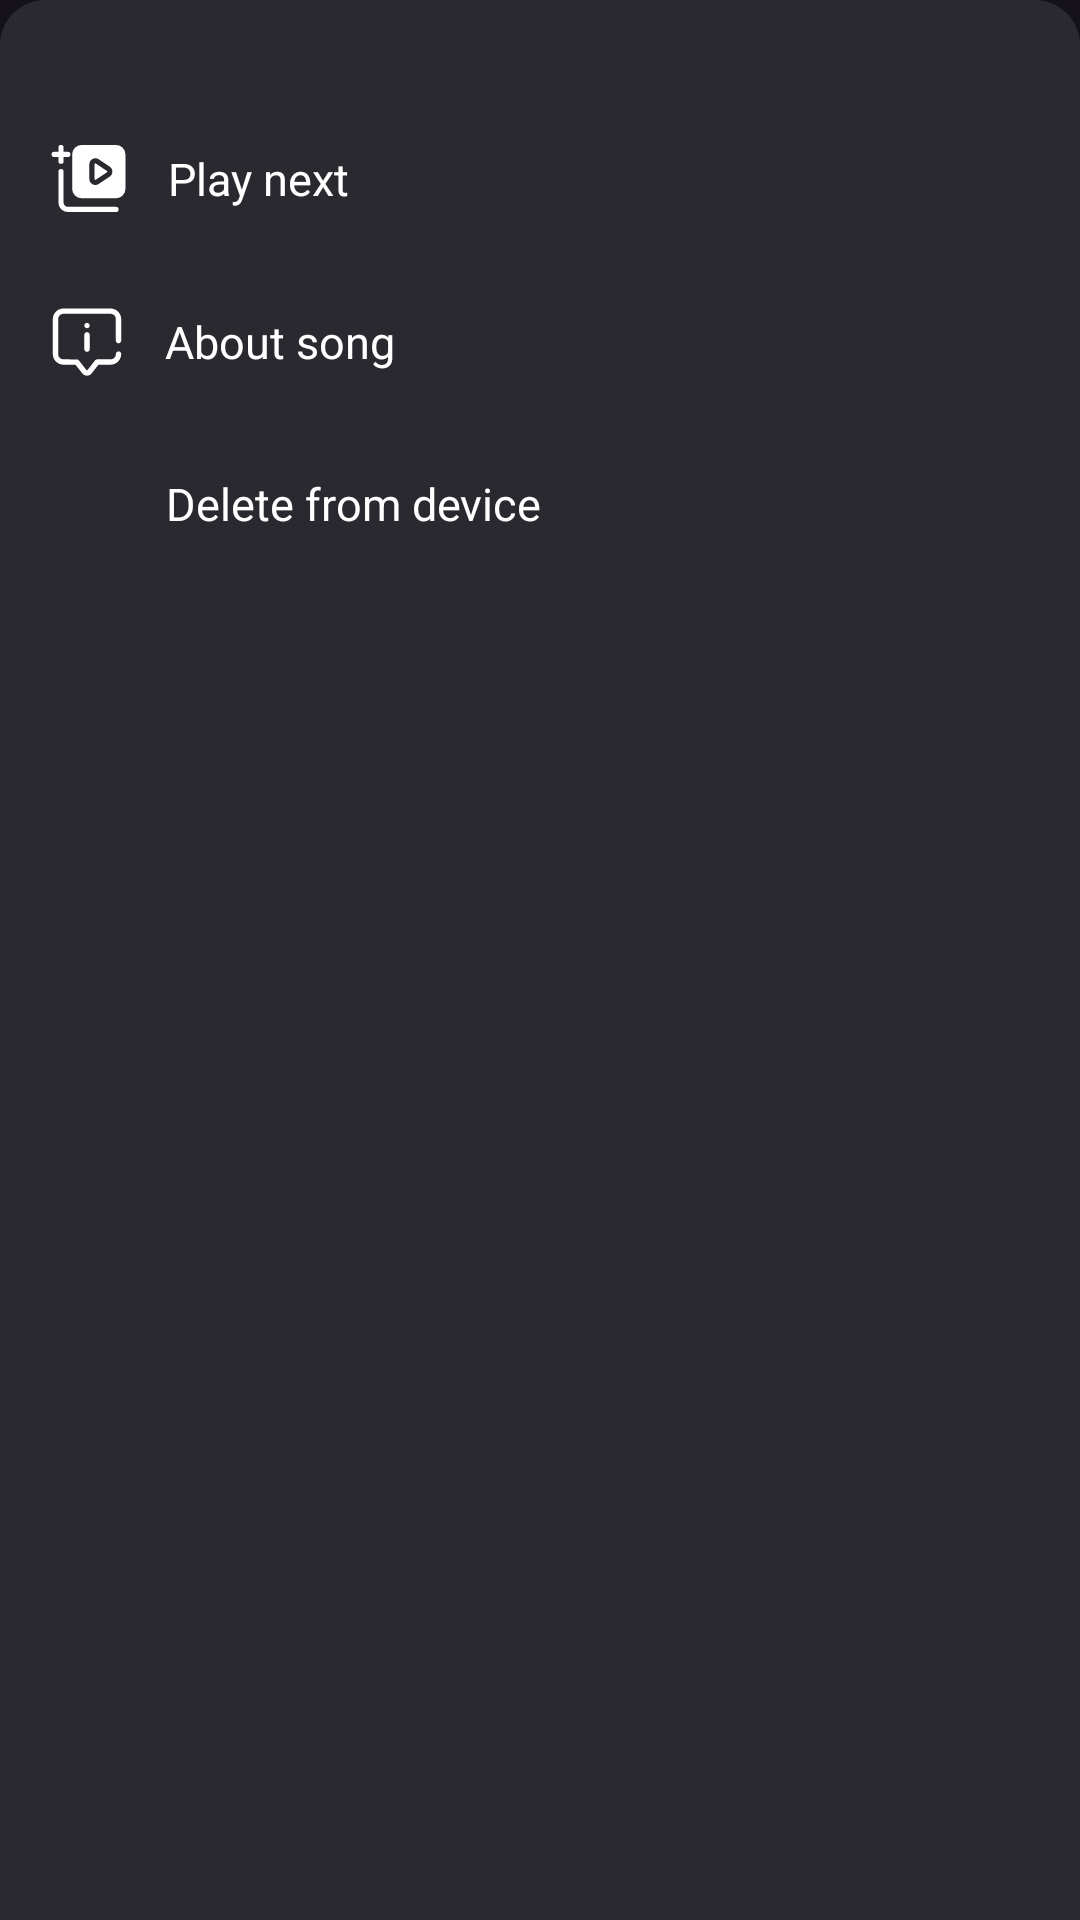

Android layout source for this screen:
<!-- AndroidManifest.xml: application theme Base.Theme.MusicPlayer -->
<!-- res/layout/bottom_sheet_layout_of_more_in_music_fragment.xml -->
<?xml version="1.0" encoding="utf-8"?>
<RelativeLayout xmlns:android="http://schemas.android.com/apk/res/android"
    xmlns:app="http://schemas.android.com/apk/res-auto"
    android:id="@+id/bottomSheetLayoutOfMore_inMusicFragment_container"
    android:layout_width="match_parent"
    android:layout_height="wrap_content"
    android:background="@drawable/bottom_sheet_background">

    <LinearLayout
        android:layout_width="match_parent"
        android:layout_height="wrap_content"
        android:orientation="vertical">

        <ImageView
            android:layout_width="40dp"
            android:layout_height="32dp"
            android:layout_gravity="center_horizontal"
            android:src="@drawable/bar_bottom_sheet_icon" />

        <LinearLayout
            android:id="@+id/bottomSheetLayoutOfMore_inMusicFragment_addToPlayNext_buttonId"
            android:layout_width="match_parent"
            android:layout_height="match_parent"
            android:background="?android:attr/selectableItemBackground"
            android:clickable="true"
            android:focusable="true"
            android:orientation="horizontal">

            <ImageView
                android:layout_width="25dp"
                android:layout_height="25dp"
                android:layout_gravity="center"
                android:layout_marginLeft="17dp"
                android:layout_marginTop="15dp"
                android:layout_marginRight="8dp"
                android:layout_marginBottom="15dp"
                android:src="@drawable/play_next_icon2" />

            <TextView
                android:layout_width="wrap_content"
                android:layout_height="wrap_content"
                android:layout_gravity="center"
                android:layout_marginLeft="6dp"
                android:layout_marginRight="6dp"
                android:gravity="center"
                android:text="@string/bottomSheetLayoutOfMore_inMusicFragment_playNext"
                android:textColor="@color/white"
                android:textSize="15dp" />
        </LinearLayout>

        <LinearLayout
            android:id="@+id/bottomSheetLayoutOfMore_inMusicFragment_aboutSong_buttonId"
            android:layout_width="match_parent"
            android:layout_height="match_parent"
            android:background="?android:attr/selectableItemBackground"
            android:clickable="true"
            android:focusable="true"
            android:orientation="horizontal">

            <ImageView
                android:layout_width="24dp"
                android:layout_height="24dp"
                android:layout_gravity="center"
                android:layout_marginLeft="17dp"
                android:layout_marginTop="15dp"
                android:layout_marginRight="8dp"
                android:layout_marginBottom="15dp"
                android:src="@drawable/about_icon" />

            <TextView
                android:layout_width="wrap_content"
                android:layout_height="wrap_content"
                android:layout_gravity="center"
                android:layout_marginLeft="6dp"
                android:layout_marginRight="6dp"
                android:gravity="center"
                android:text="@string/bottomSheetLayoutOfMore_inMusicFragment_aboutSong"
                android:textColor="@color/white"
                android:textSize="15dp" />
        </LinearLayout>

        <LinearLayout
            android:id="@+id/bottomSheetLayoutOfMore_inMusicFragment_deleteSong_buttonId"
            android:layout_width="match_parent"
            android:layout_height="match_parent"
            android:layout_marginBottom="15dp"
            android:background="?android:attr/selectableItemBackground"
            android:clickable="true"
            android:focusable="true"
            android:orientation="horizontal">

            <ImageView
                android:layout_width="24dp"
                android:layout_height="24dp"
                android:layout_gravity="center"
                android:layout_marginLeft="17dp"
                android:layout_marginTop="15dp"
                android:layout_marginRight="8dp"
                android:layout_marginBottom="15dp"
                android:src="@drawable/delete_icon" />

            <TextView
                android:id="@+id/bottomSheetLayoutOfMore_inMusicFragment_deleteTxtVId"
                android:layout_width="wrap_content"
                android:layout_height="wrap_content"
                android:layout_gravity="center"
                android:layout_marginLeft="6dp"
                android:layout_marginRight="6dp"
                android:gravity="center"
                android:text="@string/bottomSheetLayoutOfMore_inMusicFragment_Delete_from_device"
                android:textColor="@color/white"
                android:textSize="15dp" />
        </LinearLayout>
    </LinearLayout>

</RelativeLayout>
<!-- resources referenced by this layout -->
<resources>
  <color name="white">#FFFFFFFF</color>
  <!-- drawable about_icon (drawable) -->
  <vector xmlns:android="http://schemas.android.com/apk/res/android"
      android:width="512dp"
      android:height="512dp"
      android:viewportWidth="512"
      android:viewportHeight="512">
    <path
        android:pathData="M255.84,495.42c-13.1,0 -25.23,-5.91 -33.31,-16.24l-48.58,-61.61L88.79,417.52C46.89,417.52 12.8,383.43 12.8,341.52L12.8,93.57C12.8,51.67 46.89,17.58 88.8,17.58l334.4,0c41.91,0 76,34.09 76,76l0,152.95c0,10.49 -8.51,19 -19,19s-19,-8.51 -19,-19L461.2,93.57c0,-20.95 -17.05,-38 -38,-38L88.8,55.58c-20.95,0 -38,17.05 -38,38l0,247.95c0,20.95 17.05,38 38,38l94.38,0.06a19,19 0,0 1,14.91 7.24l54.33,68.9c1.11,1.42 2.46,1.71 3.43,1.71l0.02,0c0.96,-0 2.32,-0.3 3.38,-1.67 0.03,-0.04 0.07,-0.09 0.1,-0.13l53.89,-68.81A19,19 0,0 1,328.2 379.52l95,0c20.96,0 38,-17.05 38,-38 0,-10.49 8.51,-19 19,-19s19,8.51 19,19c0,41.91 -34.09,76 -76,76l-85.75,0l-48.15,61.47c-8.03,10.39 -20.16,16.38 -33.29,16.43l-0.17,0zM275,307.33L275,204.72c0,-10.49 -8.51,-19 -19,-19s-19,8.51 -19,19l0,102.6c0,10.49 8.51,19 19,19s19,-8.51 19,-19zM256,120.18c-10.49,0 -19,8.51 -19,19s8.51,19 19,19 19,-8.51 19,-19 -8.51,-19 -19,-19zM256,120.18"
        android:fillColor="@color/white"/>
  </vector>
  <!-- drawable bottom_sheet_background (drawable) -->
  <?xml version="1.0" encoding="utf-8"?>
  <shape xmlns:android="http://schemas.android.com/apk/res/android"
      android:shape="rectangle">
  
      <solid android:color="@color/color_of_dialog"/>
      <corners android:topLeftRadius="15sp"
          android:topRightRadius="15sp"/>
  
  </shape>
  <string name="bottomSheetLayoutOfMore_inMusicFragment_Delete_from_device">Delete from device</string>
  <string name="bottomSheetLayoutOfMore_inMusicFragment_aboutSong">About song</string>
  <string name="bottomSheetLayoutOfMore_inMusicFragment_playNext">Play next</string>
  <style name="Base.Theme.MusicPlayer" parent="Theme.Material3.Dark.NoActionBar">
          
          <item name="colorPrimary">@color/redColor_ofApp</item>
          <item name="colorPrimaryVariant">@color/redLightColor_ofApp</item>
          <item name="colorOnPrimary">@color/black</item>
          
          <item name="colorOnSecondary">@color/black</item>
          
          <item name="android:statusBarColor">@color/redColor_ofApp</item>
          
          <item name="android:navigationBarColor">@color/dark_primaryColor_ofApp</item>
      </style>
  <color name="color_of_dialog">#2A292F</color>
  <color name="redColor_ofApp">#D32D53</color>
  <color name="redLightColor_ofApp">#AE2B49</color>
  <color name="black">#FF000000</color>
  <color name="dark_primaryColor_ofApp">#191C20</color>
</resources>
